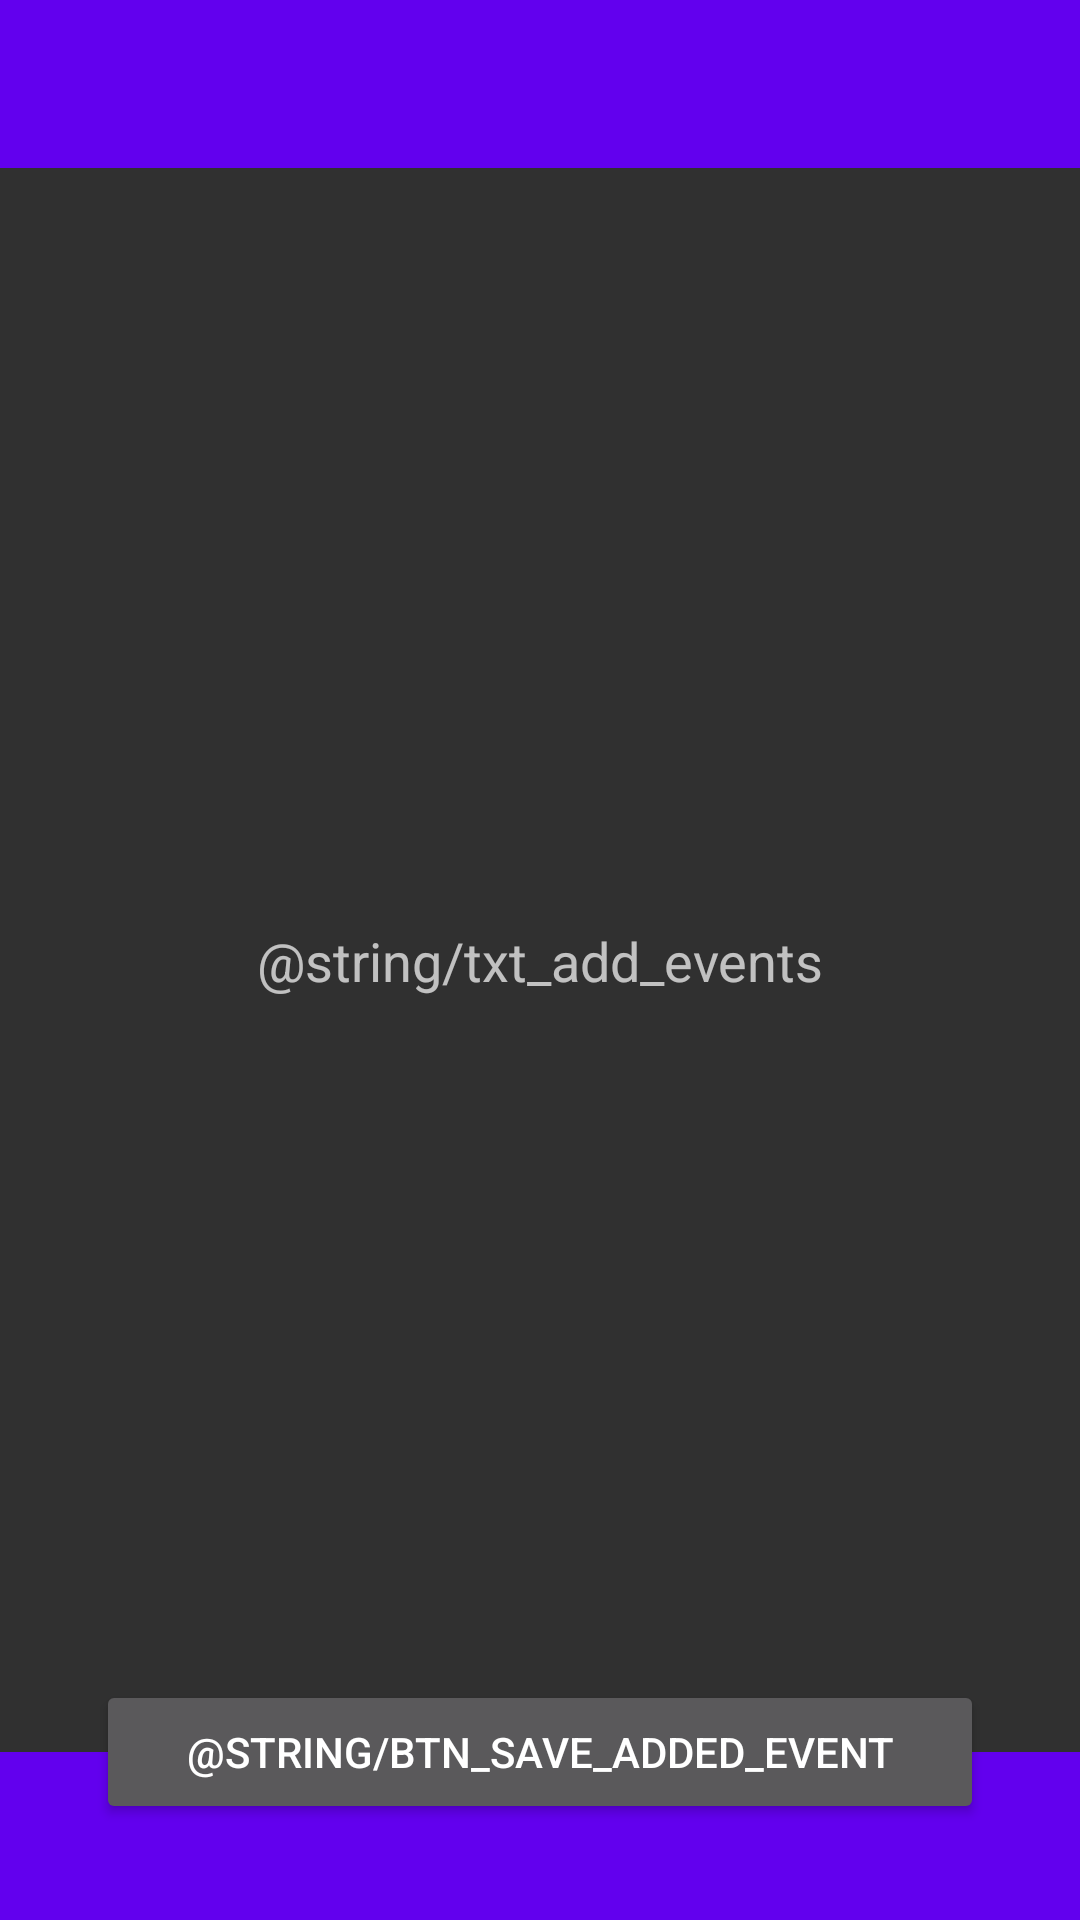

Produce the Android XML layout that renders to this screen, including the resource entries it uses.
<!-- AndroidManifest.xml: application theme AppTheme -->
<!-- res/layout/activity_add_event.xml -->
<?xml version="1.0" encoding="utf-8"?>
<android.support.constraint.ConstraintLayout xmlns:android="http://schemas.android.com/apk/res/android"
    xmlns:app="http://schemas.android.com/apk/res-auto"
    xmlns:tools="http://schemas.android.com/tools"
    android:layout_width="match_parent"
    android:layout_height="match_parent"
    tools:context="com.example.visual_timetable_app.AddEventActivity">

    
    <include layout="@layout/top_action_bar"/>
    <include layout="@layout/bottom_action_bar"/>

    
    <TextView
        android:id="@+id/txt_add_events"
        android:layout_width="0dp"
        android:layout_height="wrap_content"
        android:layout_marginBottom="8dp"
        android:layout_marginEnd="32dp"
        android:layout_marginStart="32dp"
        android:layout_marginTop="8dp"
        android:text="@string/txt_add_events"
        android:textAlignment="center"
        android:textAppearance="@style/TextAppearance.AppCompat.Medium"
        app:layout_constraintBottom_toBottomOf="parent"
        app:layout_constraintEnd_toEndOf="parent"
        app:layout_constraintStart_toStartOf="parent"
        app:layout_constraintTop_toTopOf="parent" />

    
    <Button
        android:id="@+id/btn_save_added_event"
        android:layout_width="0dp"
        android:layout_height="wrap_content"
        android:layout_marginBottom="32dp"
        android:layout_marginEnd="32dp"
        android:layout_marginStart="32dp"
        android:onClick="saveAddedEvent"
        android:text="@string/btn_save_added_event"
        app:layout_constraintBottom_toBottomOf="parent"
        app:layout_constraintEnd_toEndOf="parent"
        app:layout_constraintStart_toStartOf="parent" />

</android.support.constraint.ConstraintLayout>
<!-- res/layout/top_action_bar.xml (included above) -->
<?xml version="1.0" encoding="utf-8"?>
<android.support.constraint.ConstraintLayout
    xmlns:android="http://schemas.android.com/apk/res/android"
    xmlns:app="http://schemas.android.com/apk/res-auto"
    xmlns:tools="http://schemas.android.com/tools"
    android:layout_width="match_parent"
    android:layout_height="match_parent">

    
    <android.support.v7.widget.Toolbar
        android:id="@+id/top_action_bar"
        android:layout_width="0dp"
        android:layout_height="wrap_content"
        android:background="@color/colorPrimary"
        android:minHeight="?attr/actionBarSize"
        android:theme="@style/AppTheme"
        app:layout_constraintEnd_toEndOf="parent"
        app:layout_constraintStart_toStartOf="parent"
        app:layout_constraintTop_toTopOf="parent" />

</android.support.constraint.ConstraintLayout>
<!-- res/layout/bottom_action_bar.xml (included above) -->
<?xml version="1.0" encoding="utf-8"?>
<android.support.constraint.ConstraintLayout
    xmlns:android="http://schemas.android.com/apk/res/android"
    xmlns:app="http://schemas.android.com/apk/res-auto"
    xmlns:tools="http://schemas.android.com/tools"
    android:layout_width="match_parent"
    android:layout_height="match_parent">

    
    <android.support.v7.widget.Toolbar
        android:id="@+id/bottom_action_bar"
        android:layout_width="0dp"
        android:layout_height="wrap_content"
        android:background="@color/colorPrimary"
        android:minHeight="?attr/actionBarSize"
        android:theme="@style/AppTheme"
        app:layout_constraintBottom_toBottomOf="parent"
        app:layout_constraintEnd_toEndOf="parent"
        app:layout_constraintStart_toStartOf="parent" />

</android.support.constraint.ConstraintLayout>
<!-- resources referenced by this layout -->
<resources>
  <style name="AppTheme" parent="Theme.AppCompat.NoActionBar">
           
           <item name="colorPrimary">@color/colorPrimary</item>
           <item name="colorPrimaryDark">@color/colorPrimaryDark</item>
           <item name="colorAccent">@color/colorAccent</item>
       </style>
  <!-- not gathered from this repository: default colours our renderer supplied (Android Studio template values) -->
  <color name="colorPrimary">#FF6200EE</color>
  <color name="colorPrimaryDark">#FF3700B3</color>
  <color name="colorAccent">#FF03DAC5</color>
</resources>
